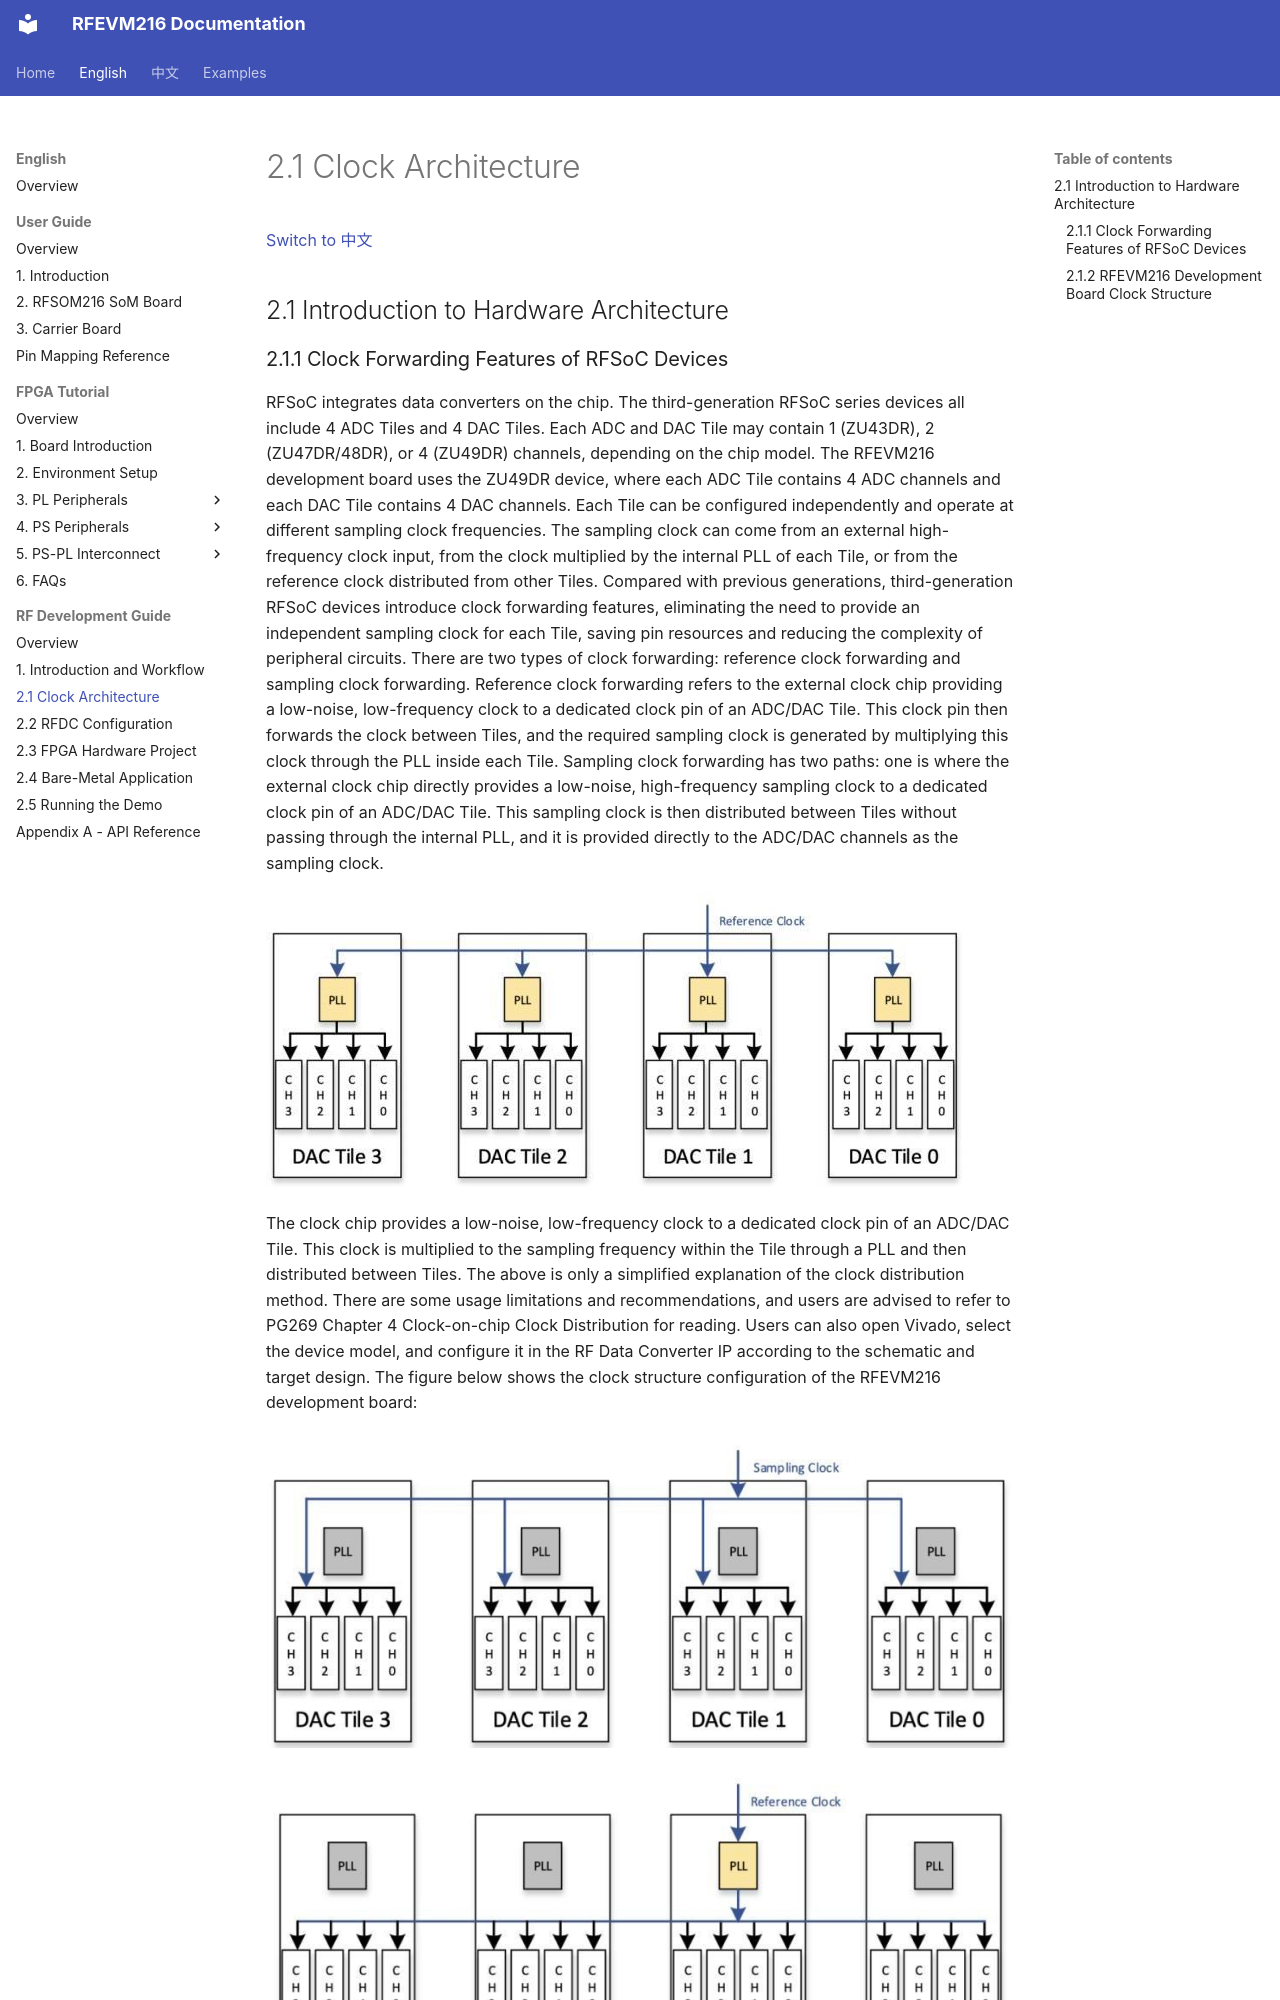

repository: lichen813-gif/RFEVM216 · page: en/rf-development-guide/02-clock-architecture/index.html · generator: mkdocs

# 2.1 Clock Architecture

[Switch to 中文](../../zh/rf-development-guide/02-clock-architecture.md)

## 2.1 Introduction to Hardware Architecture

### 2.1.1 Clock Forwarding Features of RFSoC Devices

RFSoC integrates data converters on the chip. The third-generation RFSoC series devices all include 4 ADC Tiles and 4 DAC Tiles. Each ADC and DAC Tile may contain 1 (ZU43DR), 2 (ZU47DR/48DR), or 4 (ZU49DR) channels, depending on the chip model.
The RFEVM216 development board uses the ZU49DR device, where each ADC Tile contains 4 ADC channels and each DAC Tile contains 4 DAC channels.
Each Tile can be configured independently and operate at different sampling clock frequencies. The sampling clock can come from an external high-frequency clock input, from the clock multiplied by the internal PLL of each Tile, or from the reference clock distributed from other Tiles.
Compared with previous generations, third-generation RFSoC devices introduce clock forwarding features, eliminating the need to provide an independent sampling clock for each Tile, saving pin resources and reducing the complexity of peripheral circuits.
There are two types of clock forwarding: reference clock forwarding and sampling clock forwarding.
Reference clock forwarding refers to the external clock chip providing a low-noise, low-frequency clock to a dedicated clock pin of an ADC/DAC Tile. This clock pin then forwards the clock between Tiles, and the required sampling clock is generated by multiplying this clock through the PLL inside each Tile.
Sampling clock forwarding has two paths: one is where the external clock chip directly provides a low-noise, high-frequency sampling clock to a dedicated clock pin of an ADC/DAC Tile. This sampling clock is then distributed between Tiles without passing through the internal PLL, and it is provided directly to the ADC/DAC channels as the sampling clock.

![RFEVM216 RF development guide illustration](../../assets/rf-development-guide/page-004-image-01.jpg)
